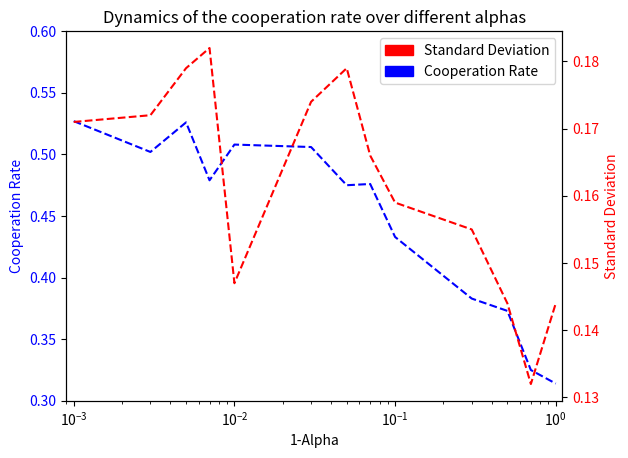

This chart was generated by the following Python code:
import random
from matplotlib import pyplot as plt
import statistics
import matplotlib.patches as mpatches

alphas = [0.999, 0.997, 0.995, 0.993, 0.99, 0.97, 0.95, 0.93, 0.9, 0.7, 0.5, 0.3, 0]
alphas = [1-n for n in alphas]
means = [0.527,0.502,0.526,0.479,0.508,0.506,0.475,0.476,0.433,0.383,0.373,0.325,0.314]
stds = [0.171,0.172,0.179,0.182,0.147,0.174,0.179,0.166,0.159,0.155,0.144,0.132,0.144]

plt.xscale("log")
plt.ylim(0.3,0.6)
plt.xlabel("1-Alpha")
plt.ylabel("Cooperation Rate", color="blue")
plt.tick_params(axis="y", labelcolor="blue")
plt.plot(alphas,means,color="blue", linestyle = "dashed")

plt.twinx()
plt.ylabel("Standard Deviation", color = "red")
plt.tick_params(axis="y", labelcolor="red")
plt.plot(alphas,stds, linestyle="dashed", color="red")


first =mpatches.Patch(color="red",label="Standard Deviation")
third = mpatches.Patch(color="blue",label=f"Cooperation Rate")
plt.legend(loc='upper right', handles=[first, third]) 

plt.xlim(0.9*10**(-3),1.1)
plt.title("Dynamics of the cooperation rate over different alphas")
plt.show()
